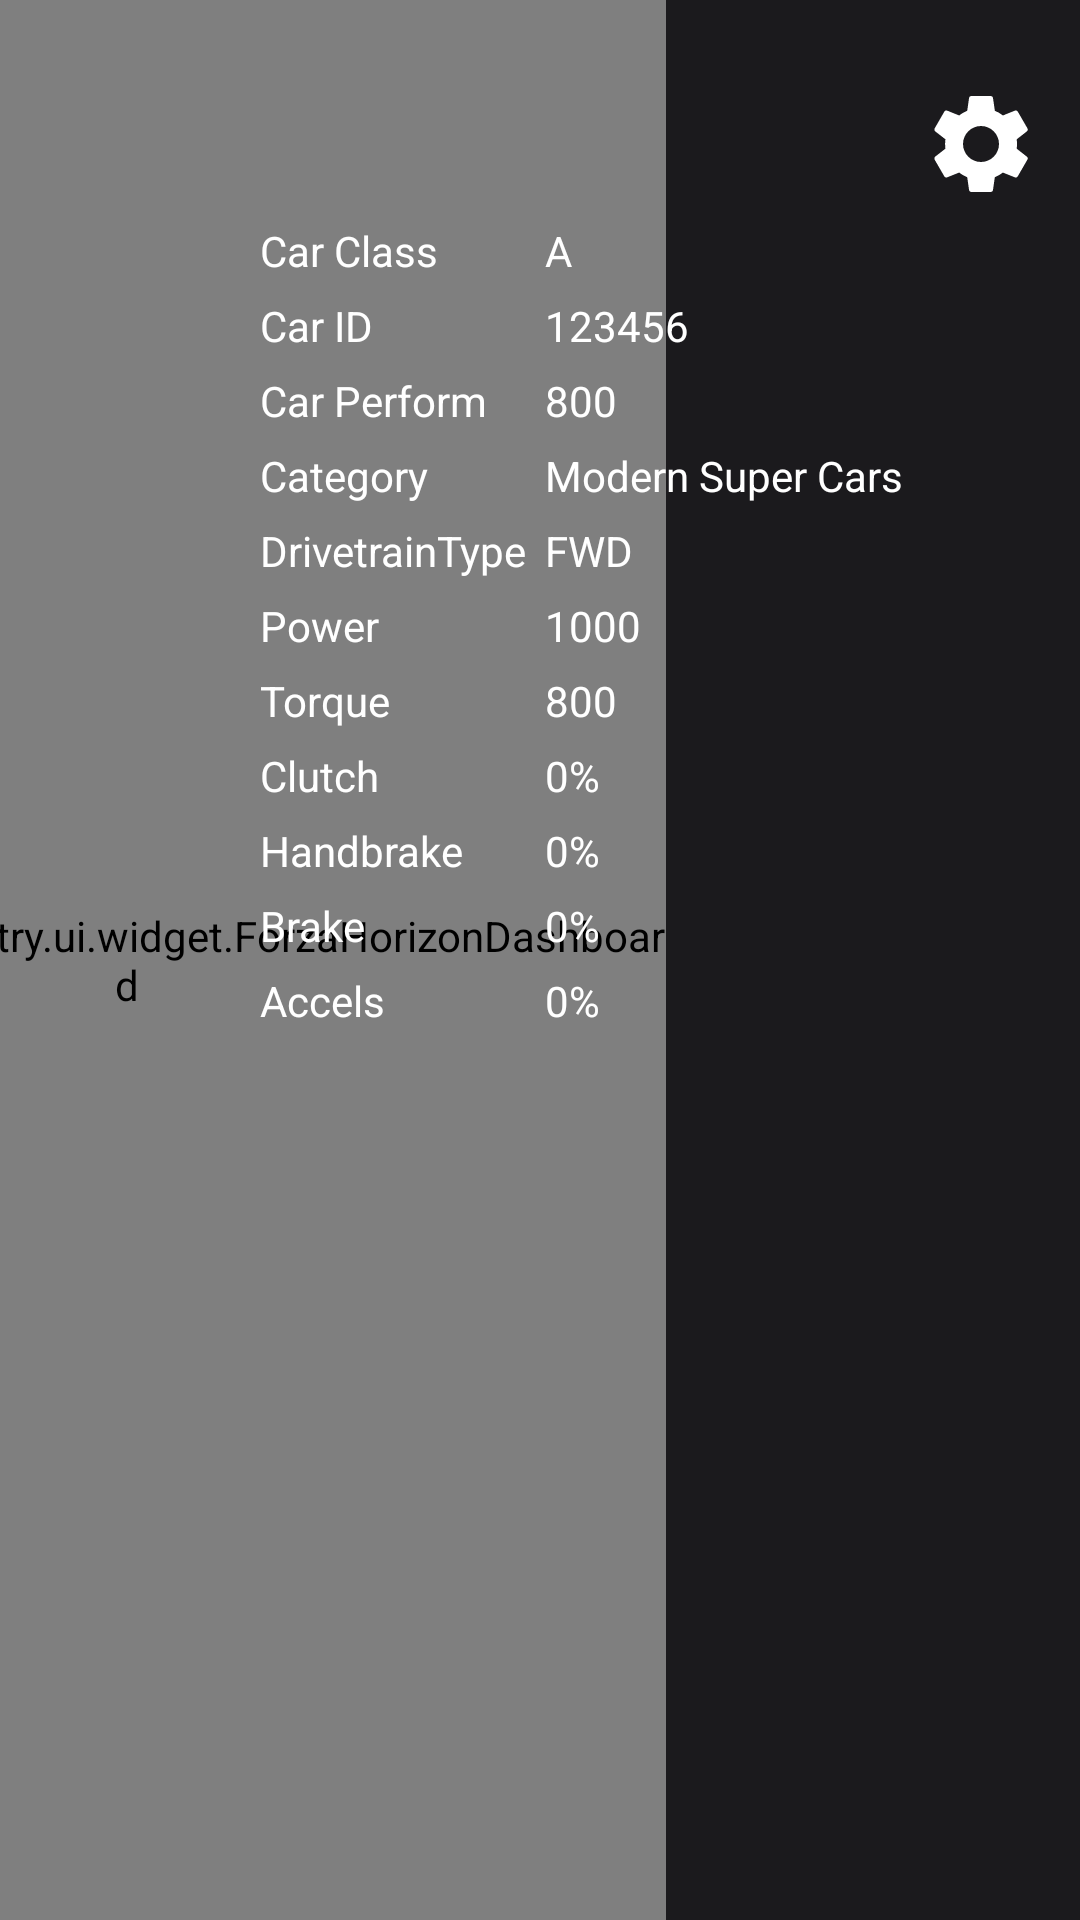

This screen was rendered from an Android layout file. Write that file and the resources it references.
<!-- AndroidManifest.xml: application theme Theme.MyApplication -->
<!-- res/layout/activity_main.xml -->
<?xml version="1.0" encoding="utf-8"?>
<androidx.constraintlayout.widget.ConstraintLayout xmlns:android="http://schemas.android.com/apk/res/android"
    xmlns:app="http://schemas.android.com/apk/res-auto"
    xmlns:tools="http://schemas.android.com/tools"
    android:layout_width="match_parent"
    android:layout_height="match_parent"
    tools:context=".ui.activity.MainActivity"
    android:background="@color/color_dark">

    <com.bdznh.fhztelemetry.ui.widget.ForzaHorizonDashboard
        android:id="@+id/forza_dashboard"
        android:layout_width="wrap_content"
        android:layout_height="match_parent"
        app:layout_constraintTop_toTopOf="parent"
        app:layout_constraintLeft_toLeftOf="parent"
        app:layout_constraintRight_toLeftOf="@id/car_info"
        app:speed_text_size="70sp"
        app:gears_circle_radius="20dp"
        app:gears_circle_stroke_size="3dp"
        app:gears_text_size="40sp"
        app:steer_external_circle_radius="93dp"
        app:steer_internal_circle_raidus="25dp"
        app:steer_link_line_size="3dp"/>

    <TableLayout
        android:id="@+id/car_info"
        android:layout_width="wrap_content"
        android:layout_height="wrap_content"
        app:layout_constraintTop_toTopOf="parent"
        app:layout_constraintRight_toRightOf="parent"
        android:layout_marginTop="25dp"
        android:layout_marginEnd="@dimen/button_margin">
        <TableRow>
            <ImageView
                android:id="@+id/startpause"
                android:layout_width="40dp"
                android:layout_height="40dp"
                android:text="@string/carclass"
                android:layout_margin="@dimen/text_margin"/>
            <ImageView
                android:id="@+id/stop"
                android:layout_width="40dp"
                android:layout_height="40dp"
                android:layout_margin="@dimen/text_margin"
                android:text="A"/>
            <ImageView
                android:id="@+id/settings"
                android:layout_width="40dp"
                android:layout_height="40dp"
                android:layout_margin="@dimen/text_margin"
                android:src="@drawable/ic_settings"/>
        </TableRow>
        <TableRow>
            <TextView
                android:text="@string/carclass"
                android:textColor="@color/white"
                android:layout_margin="@dimen/text_margin"/>
            <TextView
                android:id="@+id/carclass"
                android:textColor="@color/white"
                android:layout_margin="@dimen/text_margin"
                android:text="A"/>
        </TableRow>
        <TableRow>
            <TextView
                android:text="@string/carid"
                android:textColor="@color/white"
                android:layout_margin="@dimen/text_margin"/>
            <TextView
                android:id="@+id/carid"
                android:textColor="@color/white"
                android:layout_margin="@dimen/text_margin"
                android:text="123456"/>
        </TableRow>
        <TableRow>
            <TextView
                android:text="@string/carperform"
                android:textColor="@color/white"
                android:layout_margin="@dimen/text_margin"/>
            <TextView
                android:id="@+id/car_perform"
                android:textColor="@color/white"
                android:layout_margin="@dimen/text_margin"
                android:text="800"/>
        </TableRow>
        <TableRow>
            <TextView
                android:text="@string/car_category"
                android:textColor="@color/white"
                android:layout_margin="@dimen/text_margin"/>
            <TextView
                android:id="@+id/car_category"
                android:textColor="@color/white"
                android:layout_margin="@dimen/text_margin"
                android:text="@string/car_category_11"/>
        </TableRow>
        <TableRow>
            <TextView
                android:text="@string/drive_train_type"
                android:textColor="@color/white"
                android:layout_margin="@dimen/text_margin"/>
            <TextView
                android:id="@+id/car_drive_train_type"
                android:textColor="@color/white"
                android:layout_margin="@dimen/text_margin"
                android:text="@string/drive_train_type_0"/>
        </TableRow>
        <TableRow>
            <TextView
                android:text="@string/power"
                android:textColor="@color/white"
                android:layout_margin="@dimen/text_margin"/>
            <TextView
                android:id="@+id/car_power"
                android:textColor="@color/white"
                android:layout_margin="@dimen/text_margin"
                android:text="1000"/>
        </TableRow>
        <TableRow>
            <TextView
                android:text="@string/torque"
                android:textColor="@color/white"
                android:layout_margin="@dimen/text_margin"/>
            <TextView
                android:id="@+id/car_torque"
                android:textColor="@color/white"
                android:layout_margin="@dimen/text_margin"
                android:text="800"/>
        </TableRow>
        <TableRow>
            <TextView
                android:text="@string/car_clutch"
                android:textColor="@color/white"
                android:layout_margin="@dimen/text_margin"/>
            <TextView
                android:id="@+id/car_clutch"
                android:textColor="@color/white"
                android:layout_margin="@dimen/text_margin"
                android:text="0%"/>
        </TableRow>
        <TableRow>
            <TextView
                android:text="@string/car_handbrake"
                android:textColor="@color/white"
                android:layout_margin="@dimen/text_margin"/>
            <TextView
                android:id="@+id/car_handbrake"
                android:textColor="@color/white"
                android:layout_margin="@dimen/text_margin"
                android:text="0%"/>
        </TableRow>
        <TableRow>
            <TextView
                android:text="@string/brake"
                android:textColor="@color/white"
                android:layout_margin="@dimen/text_margin"/>
            <TextView
                android:id="@+id/car_brake"
                android:textColor="@color/white"
                android:layout_margin="@dimen/text_margin"
                android:text="0%"/>
        </TableRow>
        <TableRow>
            <TextView
                android:text="@string/accel"
                android:textColor="@color/white"
                android:layout_margin="@dimen/text_margin"/>
            <TextView
                android:id="@+id/car_accel"
                android:textColor="@color/white"
                android:layout_margin="@dimen/text_margin"
                android:text="0%"/>
        </TableRow>
    </TableLayout>
    <View
        android:id="@+id/view_cover"
        android:layout_width="match_parent"
        android:layout_height="match_parent"
        android:clickable="false"
        app:layout_constraintLeft_toLeftOf="parent"
        app:layout_constraintTop_toTopOf="parent"/>
</androidx.constraintlayout.widget.ConstraintLayout>
<!-- resources referenced by this layout -->
<resources>
  <color name="color_dark">#1b1a1d</color>
  <color name="white">#FFFFFFFF</color>
  <dimen name="button_margin">10dp</dimen>
  <dimen name="text_margin">3dp</dimen>
  <!-- drawable ic_settings (drawable) -->
  <?xml version="1.0" encoding="utf-8"?>
  <vector xmlns:android="http://schemas.android.com/apk/res/android"
      android:width="24dp"
      android:height="24dp"
      android:viewportWidth="24"
      android:viewportHeight="24"
      android:tint="#FFFFFF">
      <path
          android:fillColor="#FFFFFF"
          android:pathData="M19.14,12.94c0.04,-0.31 0.06,-0.63 0.06,-0.94c0,-0.31 -0.02,-0.63 -0.06,-0.94l2.03,-1.58c0.18,-0.14 0.23,-0.41 0.12,-0.61l-1.92,-3.32c-0.12,-0.22 -0.37,-0.29 -0.59,-0.22l-2.39,0.96c-0.5,-0.38 -1.03,-0.7 -1.62,-0.94L14.4,2.81c-0.04,-0.24 -0.24,-0.41 -0.48,-0.41h-3.84c-0.24,0 -0.43,0.17 -0.47,0.41L9.25,5.35C8.66,5.59 8.12,5.92 7.63,6.29L5.24,5.33c-0.22,-0.08 -0.47,0 -0.59,0.22L2.74,8.87C2.62,9.08 2.66,9.34 2.86,9.48l2.03,1.58C4.84,11.37 4.82,11.69 4.82,12s0.02,0.63 0.06,0.94l-2.03,1.58c-0.18,0.14 -0.23,0.41 -0.12,0.61l1.92,3.32c0.12,0.22 0.37,0.29 0.59,0.22l2.39,-0.96c0.5,0.38 1.03,0.7 1.62,0.94l0.36,2.54c0.05,0.24 0.24,0.41 0.48,0.41h3.84c0.24,0 0.44,-0.17 0.47,-0.41l0.36,-2.54c0.59,-0.24 1.13,-0.56 1.62,-0.94l2.39,0.96c0.22,0.08 0.47,0 0.59,-0.22l1.92,-3.32c0.12,-0.22 0.07,-0.47 -0.12,-0.61L19.14,12.94zM12,15.6c-1.98,0 -3.6,-1.62 -3.6,-3.6s1.62,-3.6 3.6,-3.6s3.6,1.62 3.6,3.6S13.98,15.6 12,15.6z"/>
  </vector>
  <string name="accel">Accels</string>
  <string name="brake">Brake</string>
  <string name="car_category">Category</string>
  <string name="car_category_11">Modern Super Cars</string>
  <string name="car_clutch">Clutch</string>
  <string name="car_handbrake">Handbrake</string>
  <string name="carclass">Car Class</string>
  <string name="carid">Car ID</string>
  <string name="carperform">Car Perform</string>
  <string name="drive_train_type">DrivetrainType</string>
  <string name="drive_train_type_0">FWD</string>
  <string name="power">Power</string>
  <string name="torque">Torque</string>
  <style name="Theme.MyApplication" parent="Theme.MaterialComponents.DayNight.NoActionBar">
          
          <item name="colorPrimary">@color/purple_500</item>
          <item name="colorPrimaryVariant">@color/purple_700</item>
          <item name="colorOnPrimary">@color/white</item>
          
          <item name="colorSecondary">@color/teal_200</item>
          <item name="colorSecondaryVariant">@color/teal_700</item>
          <item name="colorOnSecondary">@color/black</item>
          
          <item name="android:statusBarColor">?attr/colorPrimaryVariant</item>
          
          <item name="android:windowTranslucentStatus">true</item>
      </style>
  <color name="purple_500">#FF6200EE</color>
  <color name="purple_700">#FF3700B3</color>
  <color name="teal_200">#FF03DAC5</color>
  <color name="teal_700">#FF018786</color>
  <color name="black">#FF000000</color>
</resources>
